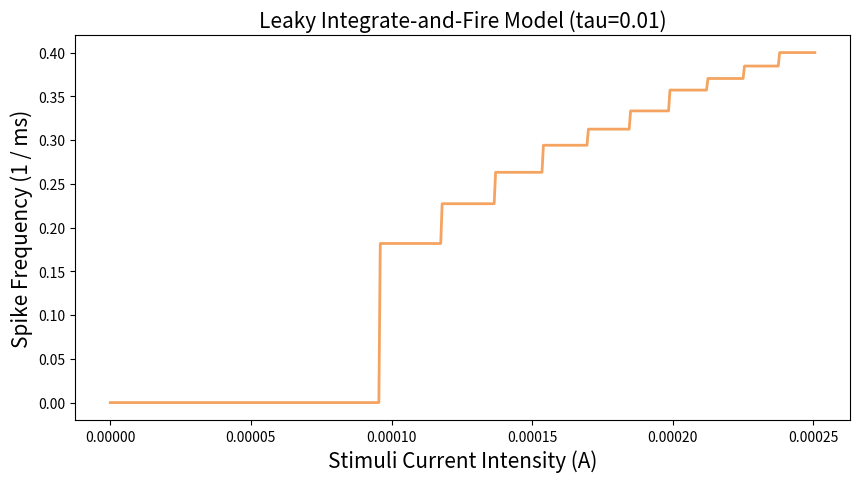
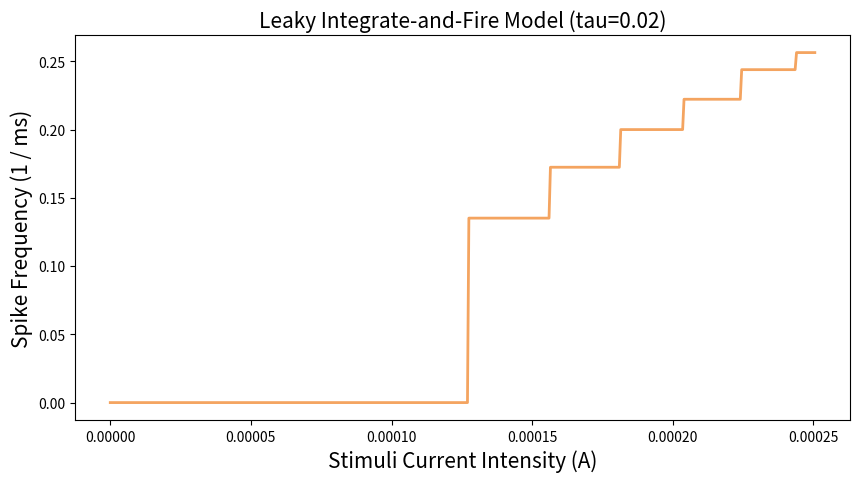
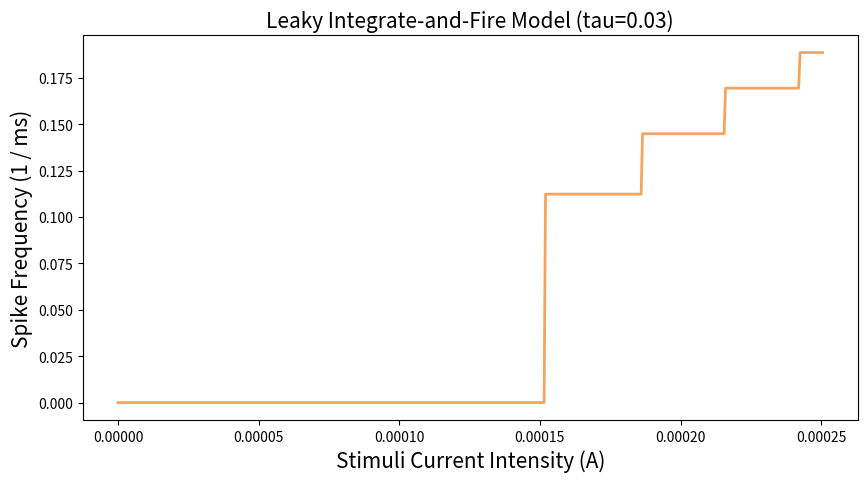

These figures' Python source, in order:
import numpy as np
import matplotlib.pyplot as plt


for tau_factor in [2, 4, 6]:

    # Model Parameters:
    T = 50 * 1e-3                   # Simulation time          [Sec]
    dt = 0.1 * 1e-3                 # Simulation time interval [Sec]
    t_init = 0                      # Stimulus init time       [V]
    V_rest = -70 * 1e-3             # Resting potential        [V]
    R_m = 1 * 1e3                   # Membrane Resistance      [Ohm]
    C_m = 5 * 1e-6                  # Capacitance              [F]
    tau_ref = 1 * 1e-3              # Refractory Period        [Sec]
    V_th = -40 * 1e-3               # Spike threshold          [V]
    dI = 0.5 * 1e-6                       # Current intensity step   [A]
    V_spike = 50 * 1e-3             # Spike voltage            [V]

    # Simulation parameters:
    T = np.arange(0, T + dt, dt)    # Time array
    V_m = np.ones(len(T)) * V_rest  # Membrane voltage array
    tau = R_m * C_m * tau_factor    # Time constant 
    spikes = []                     # Spikes timings
    F = [0]                         # Frequencies

    # Define the stimulus:
    I = np.array([dI * t for t in range(len(T))])

    # Simulation:
    for i, t in enumerate(T[:-1]):
        freq = 1 / (spikes[-1] - spikes[-2]) if len(spikes) > 1 else 0
        F.append(freq) 
        if t > t_init:
            V_m_inf_i = V_rest + R_m * I[i]
            V_m[i + 1] = V_m_inf_i + (V_m[i] - V_m_inf_i) * np.exp(-dt / tau)
            if V_m[i] >= V_th:
                spikes.append(t * 1e3)
                V_m[i] = V_spike
                t_init = t + tau_ref
        print(f"step={i}, t={t}, f={freq}, I(t)={I[i]}, u_inf={(V_rest + R_m * I[i])}, u_now={V_m[i]}")

    # Plot:
    plt.figure(figsize=(10, 5))
    plt.title(f'Leaky Integrate-and-Fire Model (tau={tau:.2f})', fontsize=15) 
    plt.xlabel('Stimuli Current Intensity (A)', fontsize=15)
    plt.ylabel('Spike Frequency (1 / ms)', fontsize=15)
    plt.plot(I, F, color='sandybrown', linewidth=2)
    plt.show()
